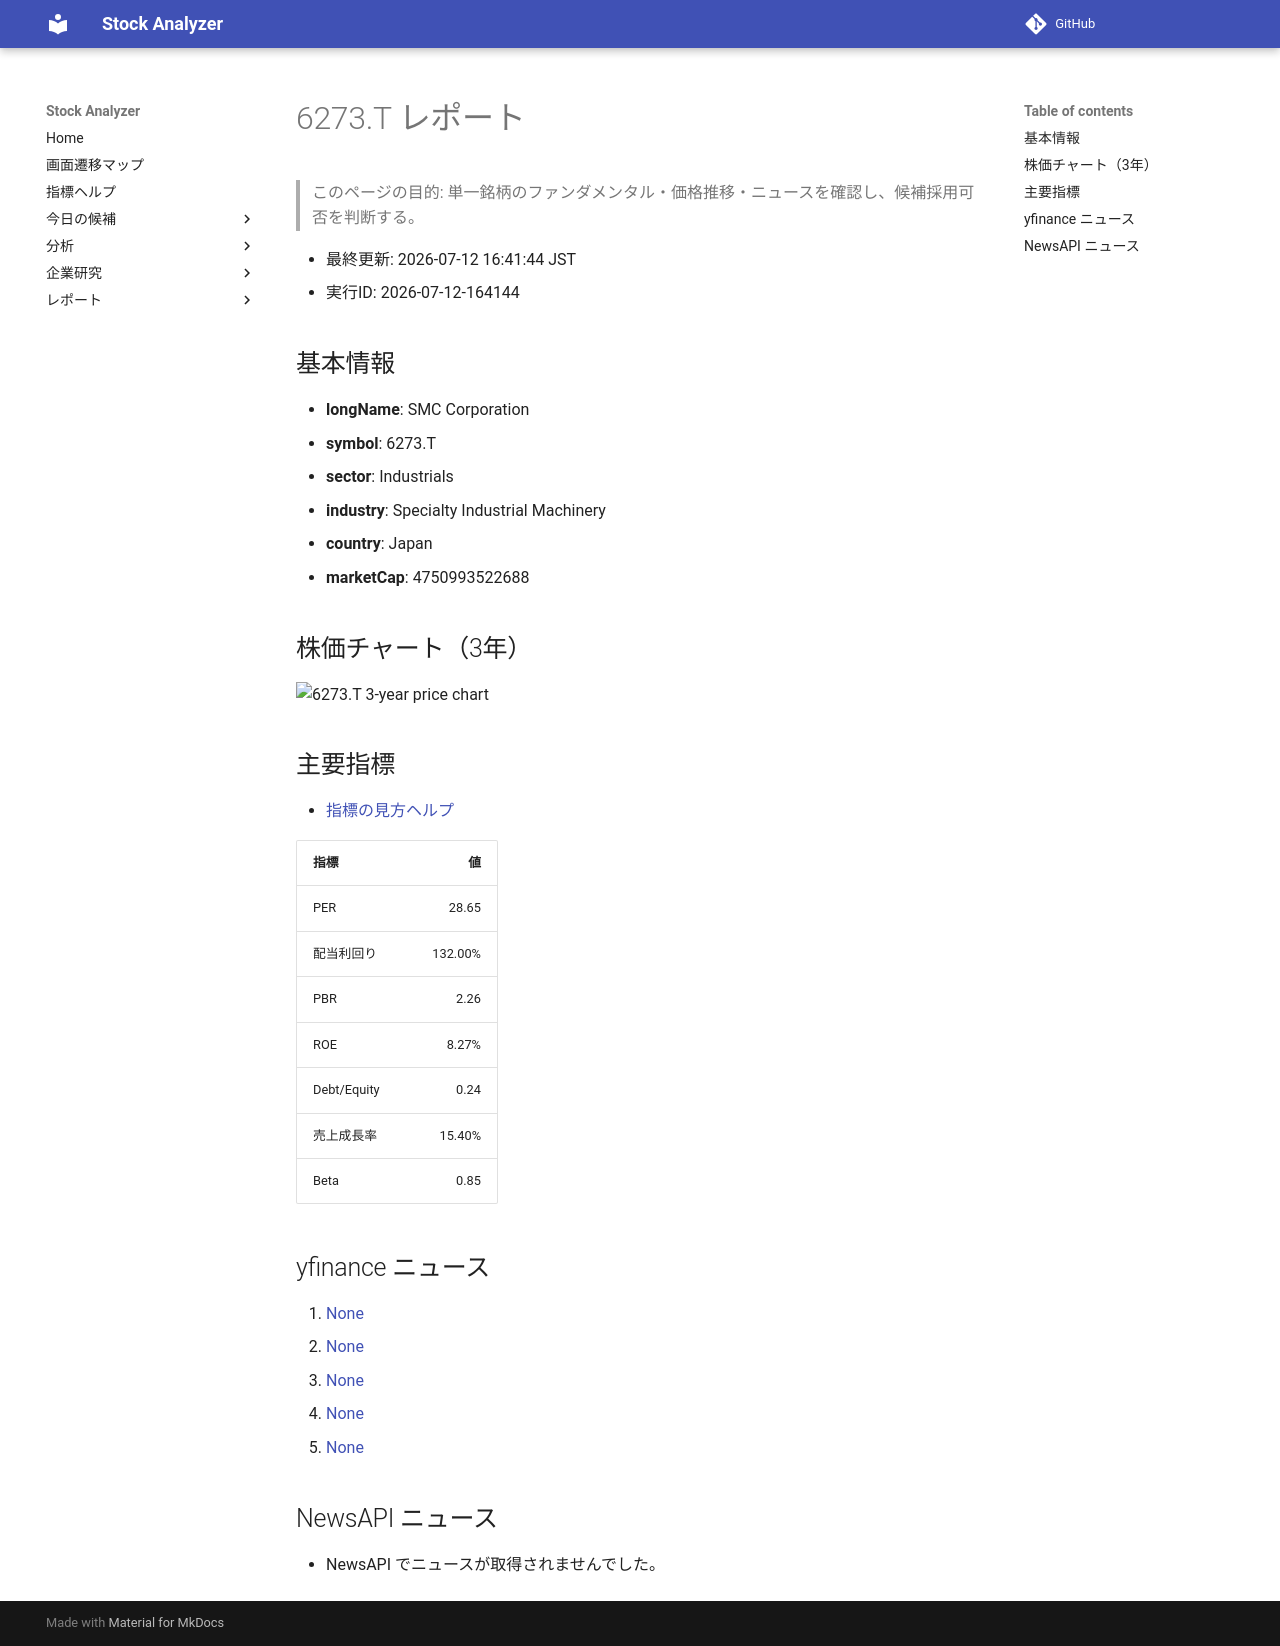

repository: Yumi-note/Making-APP · page: reports/2026-07-12/164144/6273_T/index.html · generator: mkdocs

# 6273.T レポート

> このページの目的: 単一銘柄のファンダメンタル・価格推移・ニュースを確認し、候補採用可否を判断する。

- 最終更新: 2026-07-12 16:41:44 JST
- 実行ID: 2026-07-12-164144

## 基本情報

- **longName**: SMC Corporation
- **symbol**: 6273.T
- **sector**: Industrials
- **industry**: Specialty Industrial Machinery
- **country**: Japan
- **marketCap**: 4750993522688

## 株価チャート（3年）

![6273.T 3-year price chart](6273_T_3y.png)

## 主要指標

- [指標の見方ヘルプ](../../../../indicators.md)

| 指標 | 値 |
|---|---:|
| PER | 28.65 |
| 配当利回り | 132.00% |
| PBR | 2.26 |
| ROE | 8.27% |
| Debt/Equity | 0.24 |
| 売上成長率 | 15.40% |
| Beta | 0.85 |

## yfinance ニュース

1. [None](None)
2. [None](None)
3. [None](None)
4. [None](None)
5. [None](None)

## NewsAPI ニュース

- NewsAPI でニュースが取得されませんでした。
